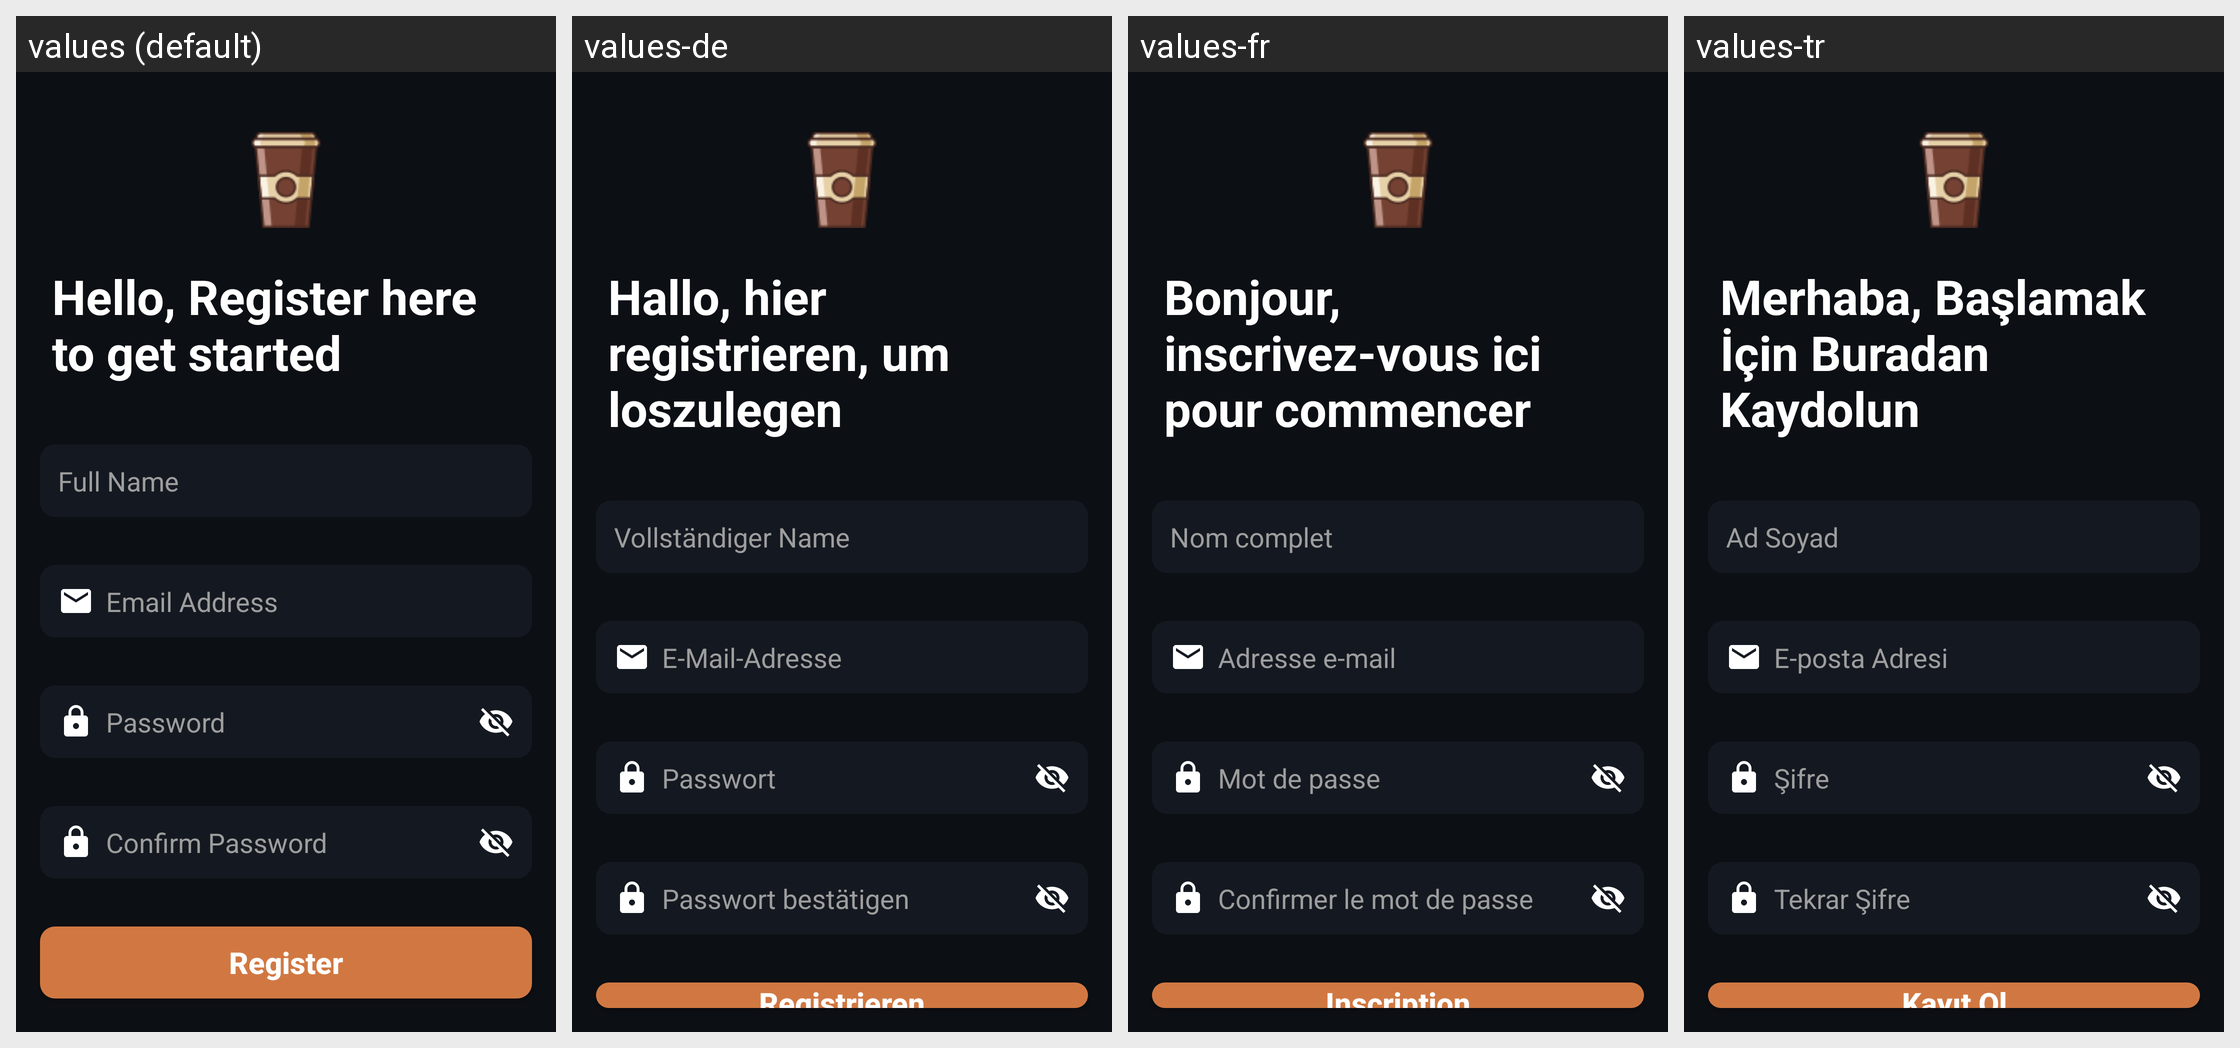

This grid shows one Android layout under several languages. Give, for every string resource on the screen, its name, the default text and each shown locale's text.
Android screen res/layout/fragment_register.xml rendered under 4 locales, left to right: values (default), values-de, values-fr, values-tr. Device: Nexus 5 (rendered at 1080×1920; each locale shown at half size, 540×960, under a caption strip naming it); theme Theme.CoffeeApp.
Strings drawn on this screen, with the default value and each locale's value (text and hints the layout hard-codes, and strings that could not be matched under every locale, appear in the picture but are not listed):

register_welcome_text
  values: Hello, Register here to get started
  values-de: Hallo, hier registrieren, um loszulegen
  values-fr: Bonjour, inscrivez-vous ici pour commencer
  values-tr: Merhaba, Başlamak İçin Buradan Kaydolun

name
  values: Full Name
  values-de: Vollständiger Name
  values-fr: Nom complet
  values-tr: Ad Soyad

email
  values: Email Address
  values-de: E-Mail-Adresse
  values-fr: Adresse e-mail
  values-tr: E-posta Adresi

password
  values: Password
  values-de: Passwort
  values-fr: Mot de passe
  values-tr: Şifre

confirm_password
  values: Confirm Password
  values-de: Passwort bestätigen
  values-fr: Confirmer le mot de passe
  values-tr: Tekrar Şifre

register
  values: Register
  values-de: Registrieren
  values-fr: Inscription
  values-tr: Kayıt Ol
